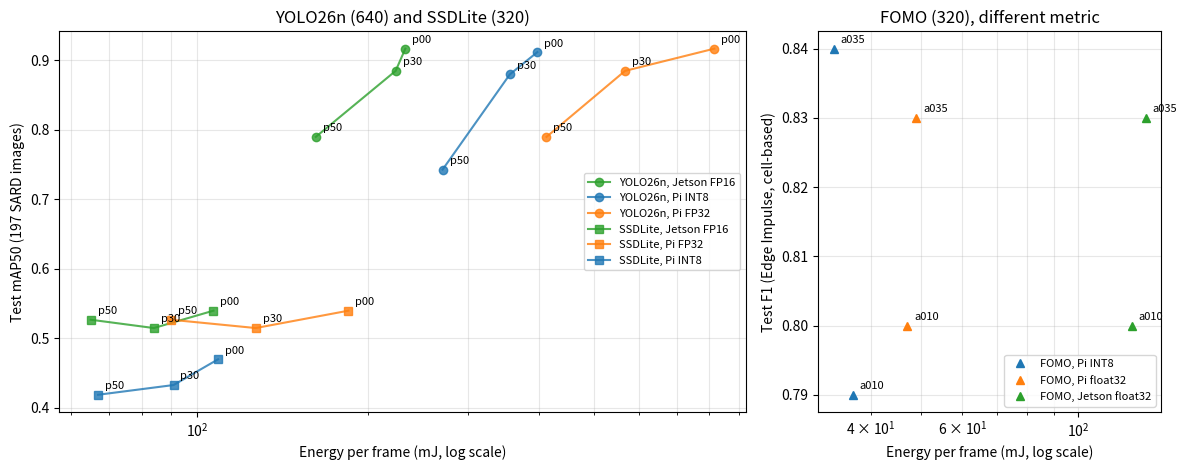

The matplotlib source for this figure: (Note: this script raises an exception after producing the figure.)
# sar-edge/scripts/plot_tradeoff.py   run from sar-edge/: python scripts/plot_tradeoff.py
# Accuracy versus energy per frame for every deployed model, from the final results.
# Left: YOLO26n and SSDLite (same mAP50 metric). Right: FOMO (Edge Impulse F1, a different
# metric, so it gets its own panel). Energy = total board power x time per frame.
import matplotlib.pyplot as plt

# (family, board/format, [(label, energy mJ, mAP50), ...])
MAP_RESULTS = [
    (
        "YOLO26n",
        "Jetson FP16",
        [("p00", 233, 0.917), ("p30", 224, 0.885), ("p50", 162, 0.790)],
    ),
    (
        "YOLO26n",
        "Pi INT8",
        [("p00", 398, 0.912), ("p30", 356, 0.880), ("p50", 271, 0.743)],
    ),
    (
        "YOLO26n",
        "Pi FP32",
        [("p00", 816, 0.917), ("p30", 568, 0.885), ("p50", 413, 0.790)],
    ),
    (
        "SSDLite",
        "Jetson FP16",
        [("p00", 107, 0.540), ("p30", 84, 0.515), ("p50", 65, 0.527)],
    ),
    (
        "SSDLite",
        "Pi FP32",
        [("p00", 185, 0.540), ("p30", 127, 0.515), ("p50", 90, 0.527)],
    ),
    (
        "SSDLite",
        "Pi INT8",
        [("p00", 109, 0.470), ("p30", 91, 0.433), ("p50", 67, 0.419)],
    ),
]
FOMO_RESULTS = [
    ("Pi INT8", [("a035", 34, 0.84), ("a010", 37, 0.79)]),
    ("Pi float32", [("a035", 49, 0.83), ("a010", 47, 0.80)]),
    ("Jetson float32", [("a035", 135, 0.83), ("a010", 127, 0.80)]),
]
MARKERS = {"YOLO26n": "o", "SSDLite": "s"}
COLOURS = {
    "Jetson FP16": "tab:green",
    "Pi INT8": "tab:blue",
    "Pi FP32": "tab:orange",
    "Pi float32": "tab:orange",
    "Jetson float32": "tab:green",
}

fig, (ax1, ax2) = plt.subplots(
    1, 2, figsize=(12, 4.8), gridspec_kw={"width_ratios": [2, 1]}
)

for family, setup, points in MAP_RESULTS:
    xs = [e for _, e, _ in points]
    ys = [m for _, _, m in points]
    ax1.plot(
        xs,
        ys,
        marker=MARKERS[family],
        color=COLOURS[setup],
        linestyle="-",
        alpha=0.8,
        label="%s, %s" % (family, setup),
    )
    for label, e, m in points:
        ax1.annotate(
            label, (e, m), textcoords="offset points", xytext=(5, 4), fontsize=8
        )
ax1.set_xscale("log")
ax1.set_xlabel("Energy per frame (mJ, log scale)")
ax1.set_ylabel("Test mAP50 (197 SARD images)")
ax1.set_title("YOLO26n (640) and SSDLite (320)")
ax1.grid(alpha=0.3, which="both")
ax1.legend(fontsize=8, loc="center right")

for setup, points in FOMO_RESULTS:
    xs = [e for _, e, _ in points]
    ys = [f for _, _, f in points]
    ax2.plot(
        xs,
        ys,
        marker="^",
        color=COLOURS[setup],
        linestyle="none",
        label="FOMO, " + setup,
    )
    for label, e, f in points:
        ax2.annotate(
            label, (e, f), textcoords="offset points", xytext=(5, 4), fontsize=8
        )
ax2.set_xscale("log")
ax2.set_xlabel("Energy per frame (mJ, log scale)")
ax2.set_ylabel("Test F1 (Edge Impulse, cell-based)")
ax2.set_title("FOMO (320), different metric")
ax2.grid(alpha=0.3, which="both")
ax2.legend(fontsize=8, loc="lower right")

fig.tight_layout()
fig.savefig("results/tradeoff_accuracy_energy.png", dpi=200)
print("saved results/tradeoff_accuracy_energy.png")
